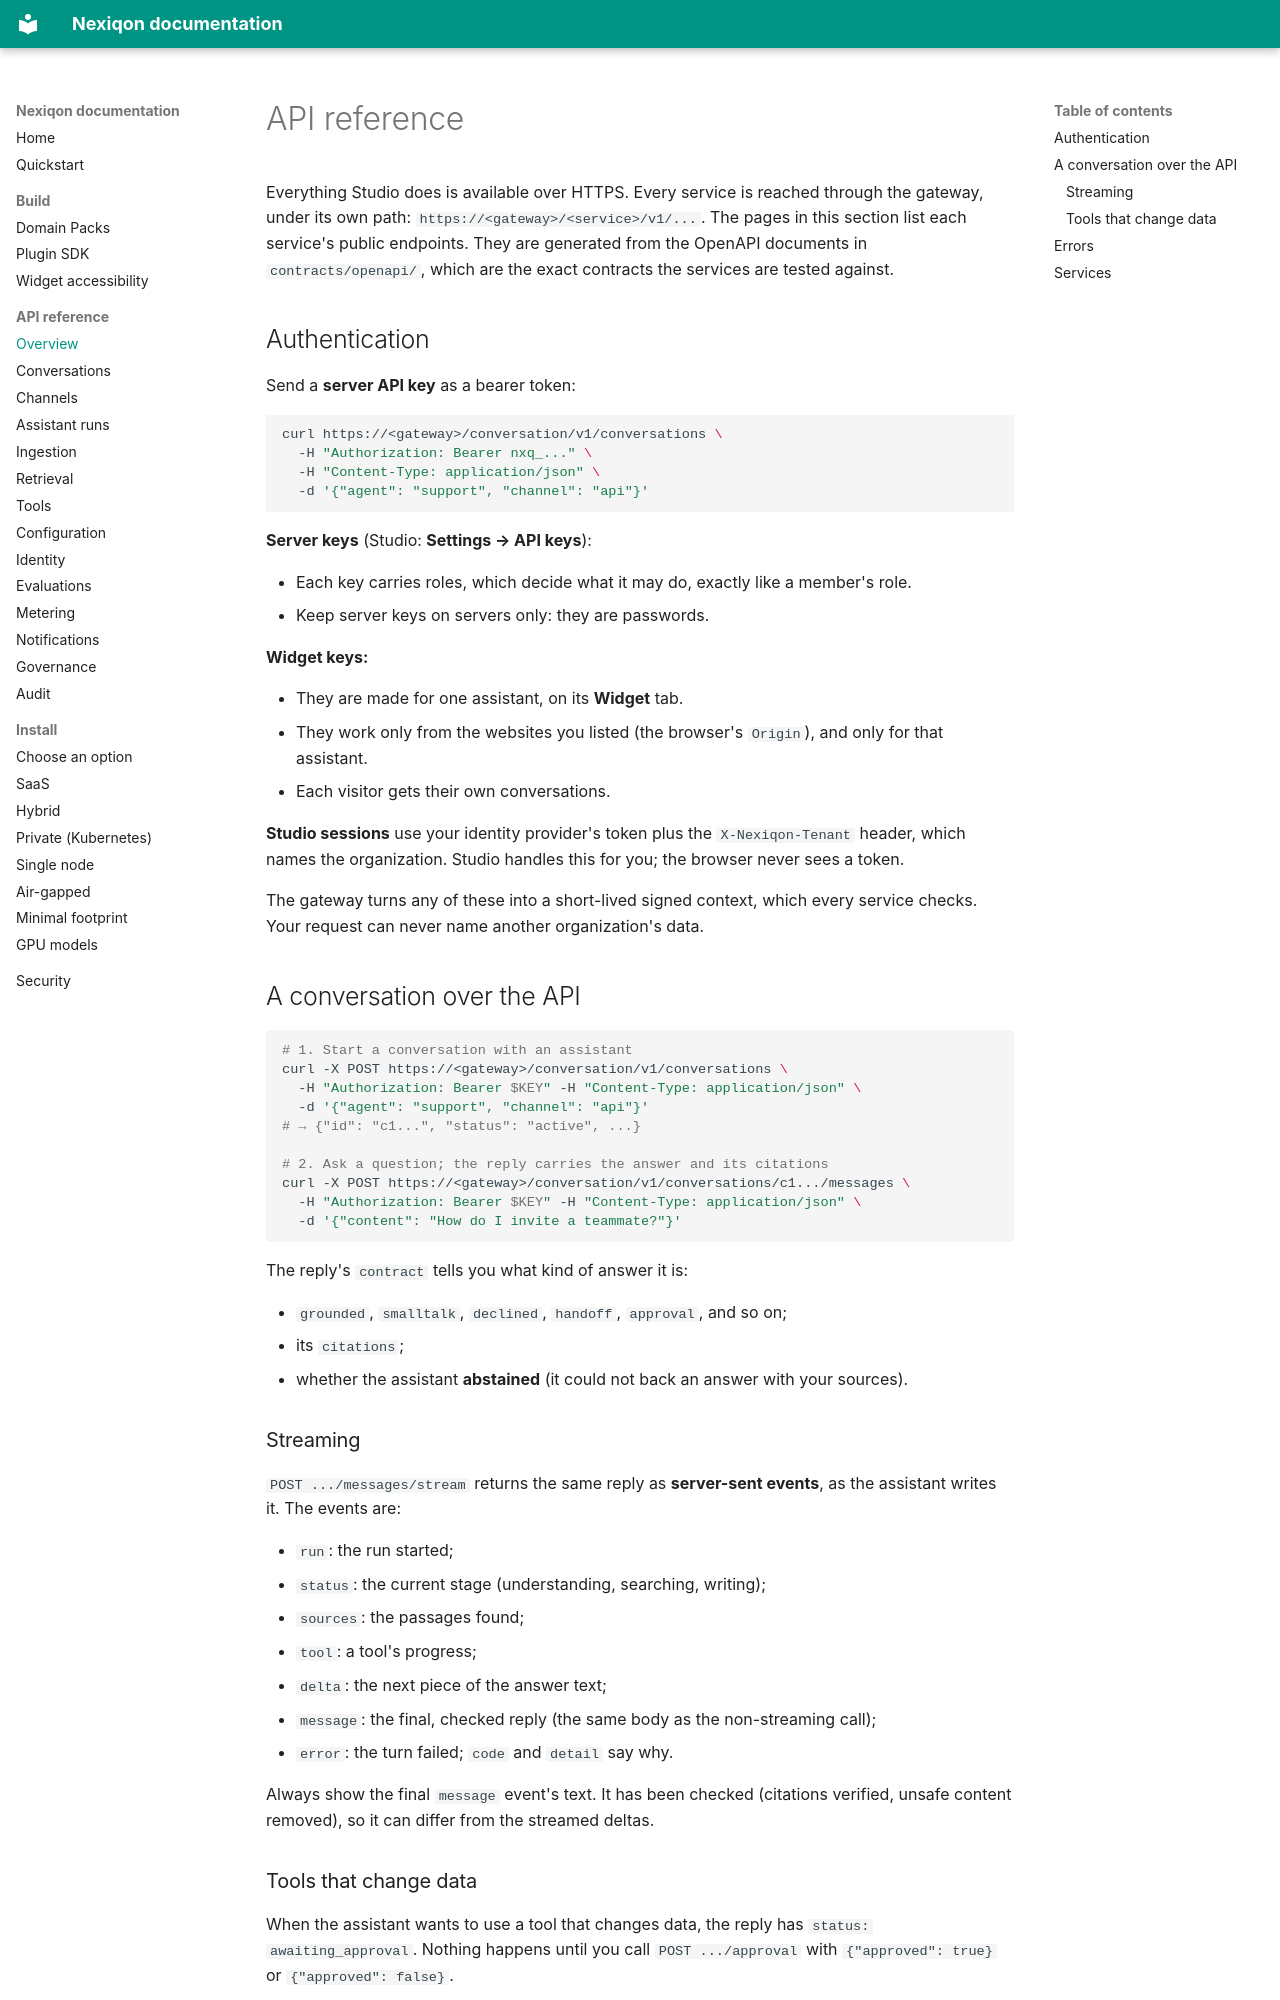

repository: aanaruna78/Nexiqon · page: handbook/api/index.html · generator: mkdocs

# API reference

Everything Studio does is available over HTTPS. Every service is reached through the gateway, under
its own path: `https://<gateway>/<service>/v1/...`. The pages in this section list each service's
public endpoints. They are generated from the OpenAPI documents in `contracts/openapi/`, which are
the exact contracts the services are tested against.

## Authentication

Send a **server API key** as a bearer token:

```bash
curl https://<gateway>/conversation/v1/conversations \
  -H "Authorization: Bearer nxq_..." \
  -H "Content-Type: application/json" \
  -d '{"agent": "support", "channel": "api"}'
```

**Server keys** (Studio: **Settings → API keys**):

- Each key carries roles, which decide what it may do, exactly like a member's role.
- Keep server keys on servers only: they are passwords.

**Widget keys:**

- They are made for one assistant, on its **Widget** tab.
- They work only from the websites you listed (the browser's `Origin`), and only for that
  assistant.
- Each visitor gets their own conversations.

**Studio sessions** use your identity provider's token plus the `X-Nexiqon-Tenant` header, which
names the organization. Studio handles this for you; the browser never sees a token.

The gateway turns any of these into a short-lived signed context, which every service checks. Your
request can never name another organization's data.

## A conversation over the API

```bash
# 1. Start a conversation with an assistant
curl -X POST https://<gateway>/conversation/v1/conversations \
  -H "Authorization: Bearer $KEY" -H "Content-Type: application/json" \
  -d '{"agent": "support", "channel": "api"}'
# → {"id": "c1...", "status": "active", ...}

# 2. Ask a question; the reply carries the answer and its citations
curl -X POST https://<gateway>/conversation/v1/conversations/c1.../messages \
  -H "Authorization: Bearer $KEY" -H "Content-Type: application/json" \
  -d '{"content": "How do I invite a teammate?"}'
```

The reply's `contract` tells you what kind of answer it is:

- `grounded`, `smalltalk`, `declined`, `handoff`, `approval`, and so on;
- its `citations`;
- whether the assistant **abstained** (it could not back an answer with your sources).
